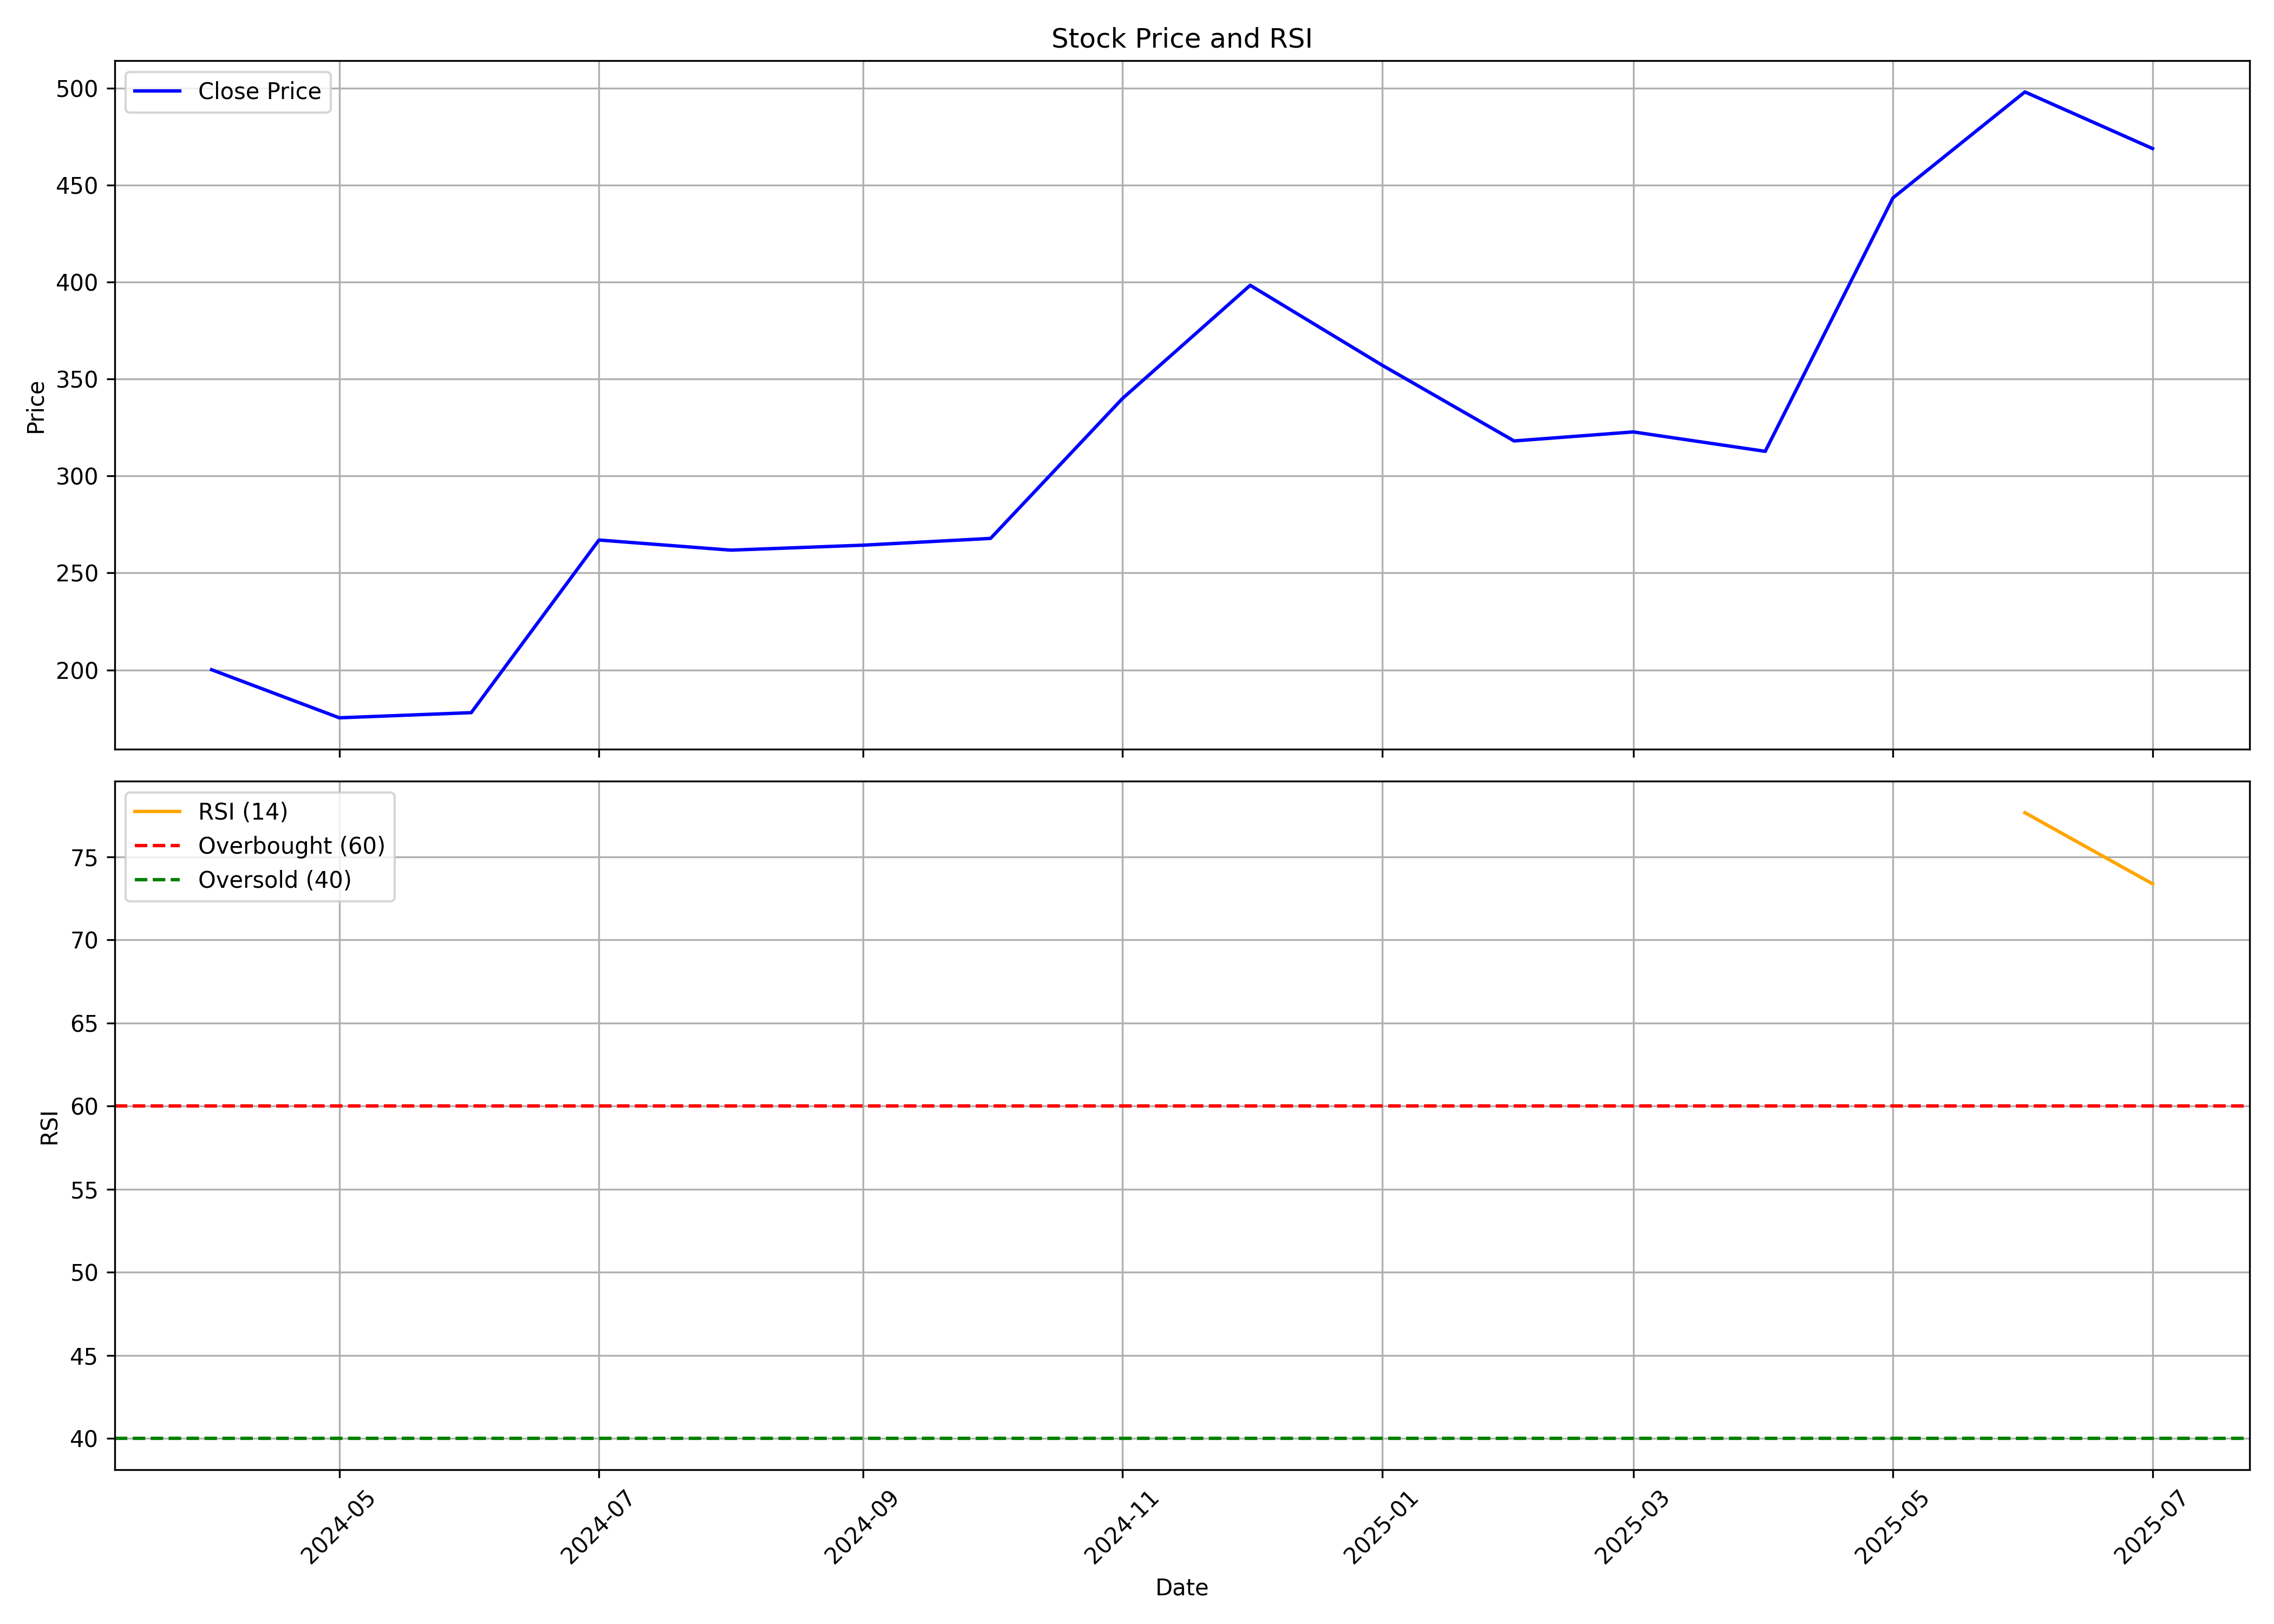

The file beside this chart, header and first rows:
, date, symbol, open, high, low, close, volume, rsi
0, 2024-04-01, SRM, 215.2, 237.3, 194.1, 200.1, 4656221, 
1, 2024-05-01, SRM, 200.1, 202.0, 170.6, 175.3, 1764551, 
2, 2024-06-01, SRM, 177.1, 195.9, 142.9, 178, 1492675, 
3, 2024-07-01, SRM, 179.6, 278.9, 175.0, 267, 8101917, 
4, 2024-08-01, SRM, 267.9, 299.9, 238.1, 261.8, 3154305, 
5, 2024-09-01, SRM, 262.1, 294.0, 245.1, 264.3, 756217, 
6, 2024-10-01, SRM, 270.0, 288.9, 246.0, 267.8, 667766, 
7, 2024-11-01, SRM, 267.8, 360.1, 257.6, 340, 2921567, 
8, 2024-12-01, SRM, 347.0, 414.2, 313.8, 398.3, 3548133, 
9, 2025-01-01, SRM, 404, 430.9, 331.3, 357.1, 1094463, 
10, 2025-02-01, SRM, 370.2, 370.2, 314.1, 318, 470384, 
11, 2025-03-01, SRM, 321.0, 338.0, 287, 322.7, 179945, 
12, 2025-04-01, SRM, 324.6, 386.9, 309.9, 312.7, 662161, 
13, 2025-05-01, SRM, 312.1, 451.0, 298.4, 443.4, 2987522, 
14, 2025-06-01, SRM, 460.0, 507.9, 401.2, 498.0, 3911882, 77.66
15, 2025-07-01, SRM, 505.0, 531.0, 457.4, 468.8, 2516965, 73.38
